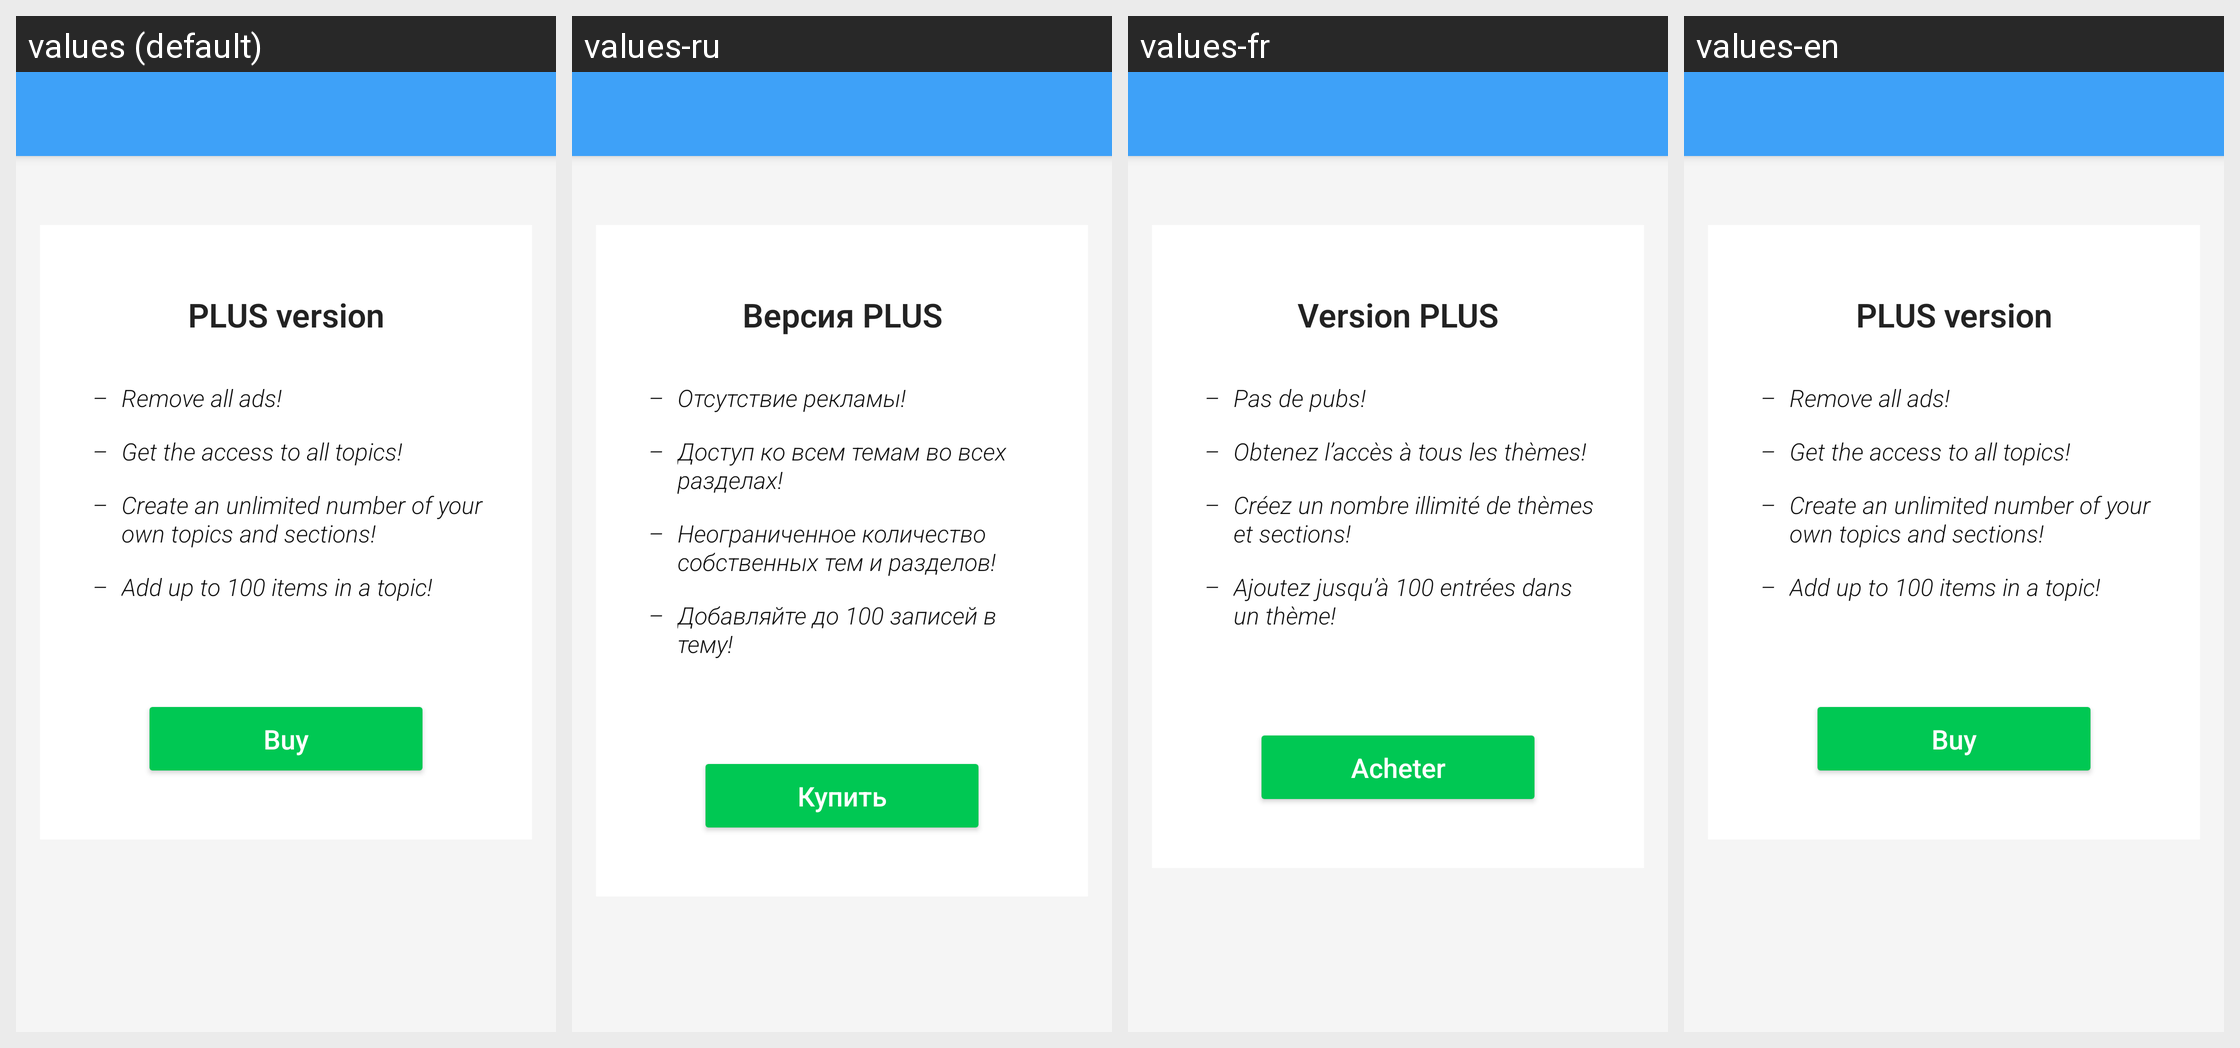

Strings drawn on this Android screen and how each of the app's shown locales translates them:
Android screen res/layout/activity_get_premium.xml rendered under 4 locales, left to right: values (default), values-ru, values-fr, values-en. Device: Nexus 5 (rendered at 1080×1920; each locale shown at half size, 540×960, under a caption strip naming it); theme AppTheme.NoActionBar.
Strings drawn on this screen, with the default value and each locale's value (text and hints the layout hard-codes, and strings that could not be matched under every locale, appear in the picture but are not listed):

title_activity_get_premium
  values: PLUS version
  values-ru: Версия PLUS
  values-fr: Version PLUS
  values-en: PLUS version

purchase_txt_1
  values: Remove all ads!
  values-ru: Отсутствие рекламы!
  values-fr: Pas de pubs!
  values-en: Remove all ads!

purchase_txt_2
  values: Get the access to all topics!
  values-ru: Доступ ко всем темам во всех разделах!
  values-fr: Obtenez l’accès à tous les thèmes!
  values-en: Get the access to all topics!

purchase_txt_3
  values: Create an unlimited number of your own topics and sections!
  values-ru: Неограниченное количество собственных тем и разделов!
  values-fr: Créez un nombre illimité de thèmes et sections!
  values-en: Create an unlimited number of your own topics and sections!

purchase_txt_4
  values: Add up to 100 items in a topic!
  values-ru: Добавляйте до 100 записей в тему!
  values-fr: Ajoutez jusqu’à 100 entrées dans un thème!
  values-en: Add up to 100 items in a topic!

get_premium_buy
  values: Buy
  values-ru: Купить
  values-fr: Acheter
  values-en: Buy
